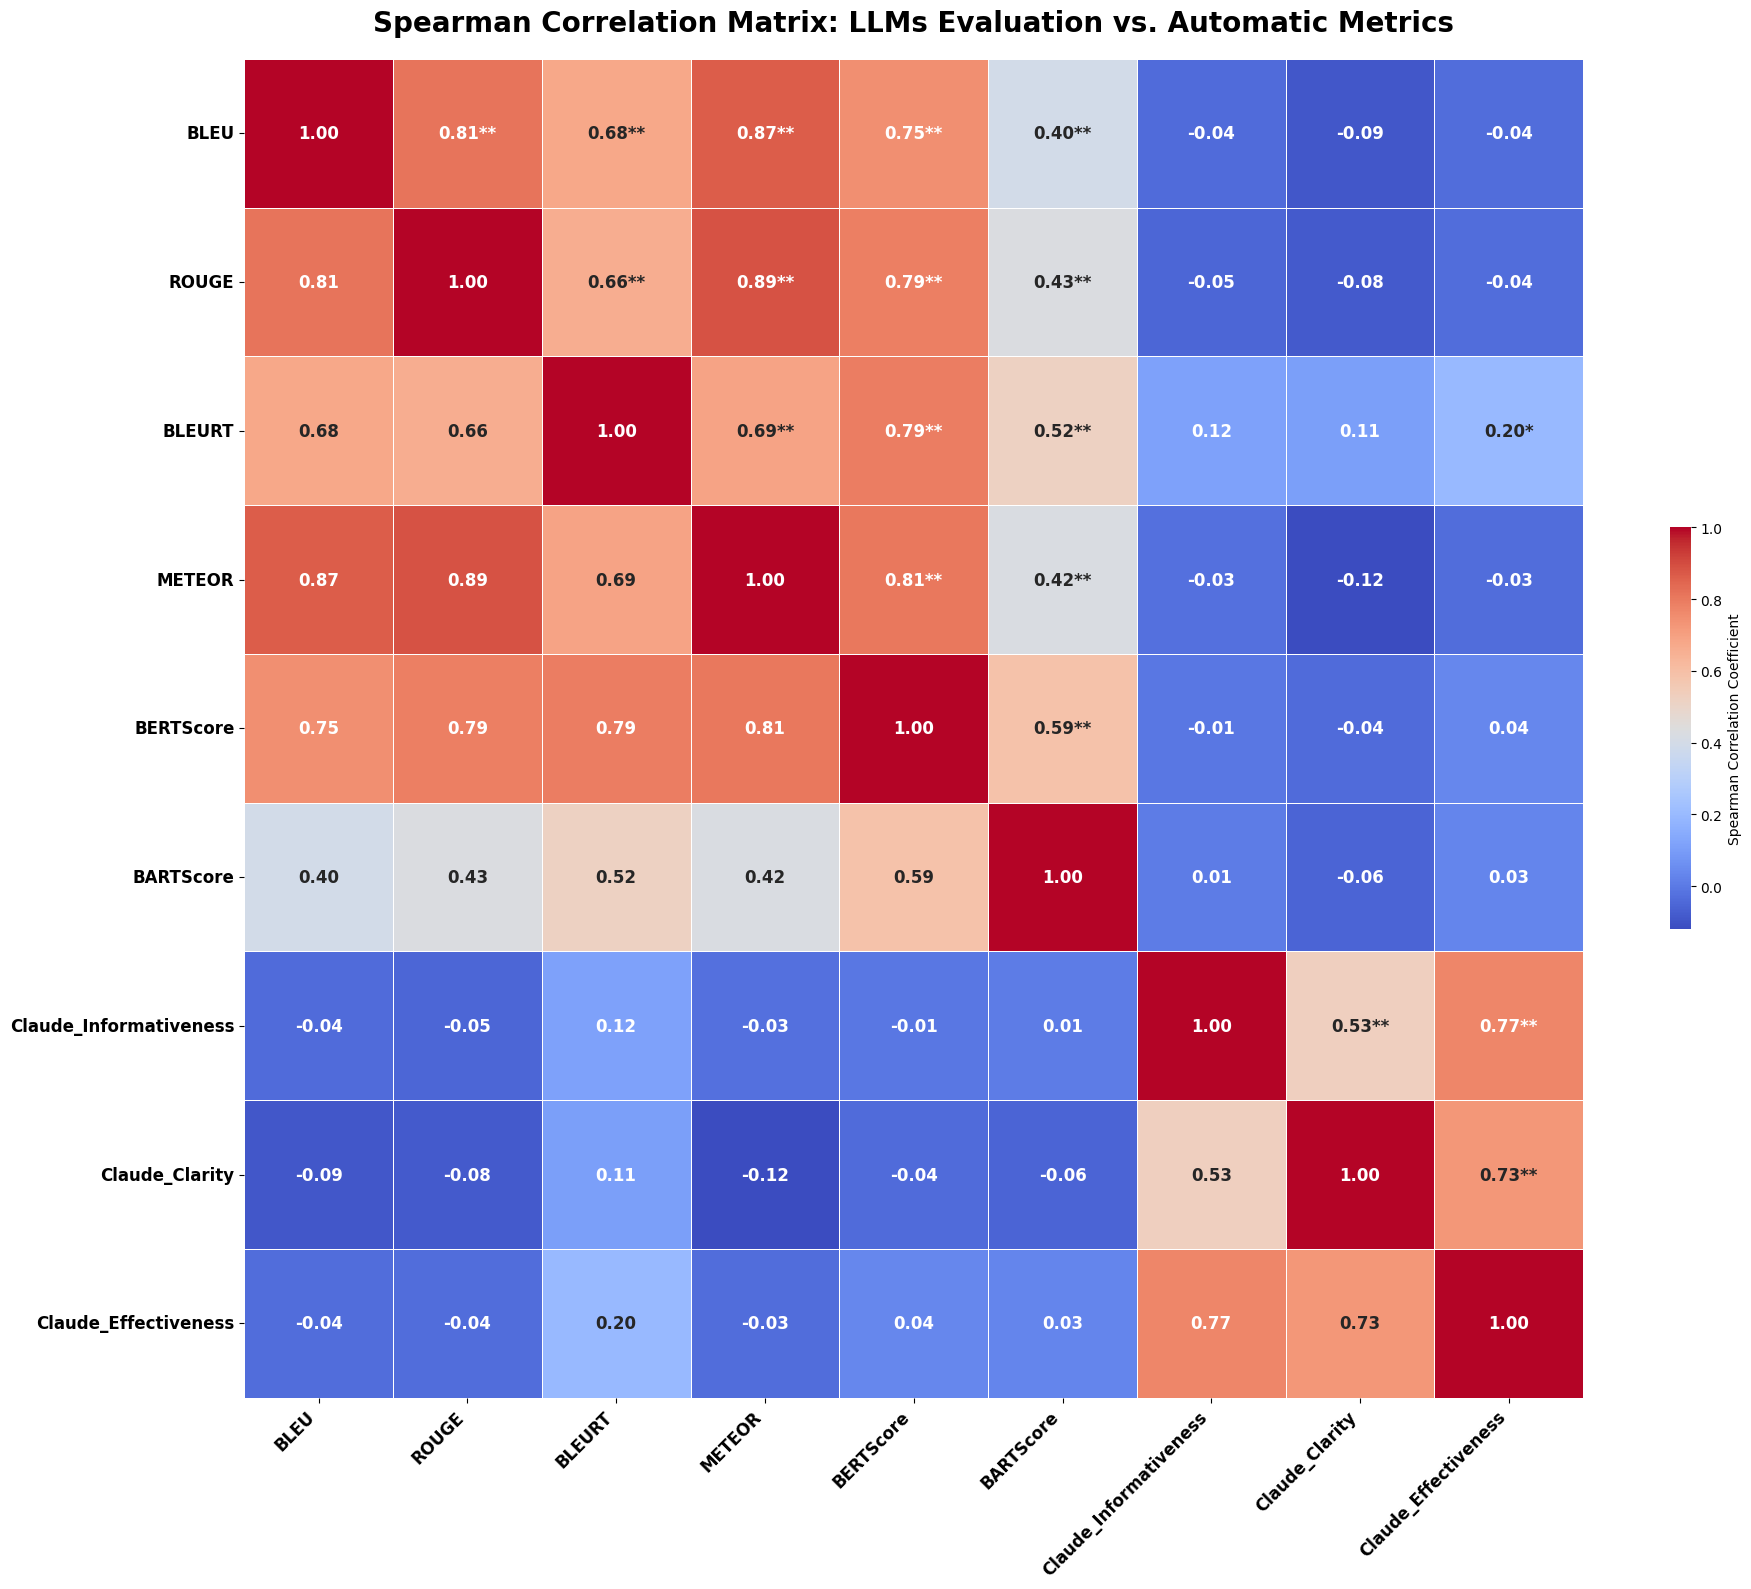

Source data for this figure (header and first rows):
BLEU, ROUGE, BLEURT, METEOR, BERTScore, BARTScore, Claude_Informativeness, Claude_Clarity, Claude_Effectiveness
0.05439, 0.3902, 0.6223, 0.3173, 0.3781, 0.602, 6, 7, 6
0.05413, 0.3636, 0.7067, 0.3587, 0.4258, 0.747, 6, 6, 6
0.1283, 0.4242, 0.6637, 0.4422, 0.5107, 0.7206, 6, 7, 6
0.0127, 0.1569, 0.5453, 0.1385, 0.2675, 0.6532, 6, 7, 6
0.03773, 0.2273, 0.7199, 0.2309, 0.4176, 0.7647, 6, 6, 6
0.06238, 0.3099, 0.5348, 0.2298, 0.3275, 0.5934, 6, 6, 5
0.07837, 0.4, 0.7175, 0.3346, 0.3589, 0.7979, 6, 7, 6
0.05774, 0.2778, 0.5604, 0.41, 0.3785, 0.6465, 6, 5, 6
0.01704, 0.1951, 0.4468, 0.1163, 0.2633, 0.6715, 6, 6, 6
0.01081, 0.2051, 0.4929, 0.07326, 0.1742, 0.6266, 7, 7, 7
0.137, 0.7407, 0.7933, 0.5623, 0.8124, 0.7703, 6, 6, 5
0.1976, 0.5455, 0.7887, 0.5837, 0.5081, 0.7762, 6, 6, 5
0.05876, 0.2222, 0.6399, 0.2889, 0.4214, 0.7424, 6, 7, 6
0.00936, 0.2667, 0.4509, 0.1857, 0.1994, 0.6125, 6, 7, 6
0.1042, 0.4706, 0.7045, 0.5803, 0.4978, 0.7141, 4, 5, 4
0.1529, 0.6207, 0.8186, 0.4726, 0.7119, 0.8205, 6, 7, 6
0.1264, 0.3556, 0.6863, 0.351, 0.4727, 0.6704, 6, 6, 6
0.01915, 0.08, 0.5122, 0.09091, 0.2006, 0.6311, 6, 7, 6
0.07922, 0.4615, 0.7132, 0.4777, 0.5179, 0.7272, 6, 7, 6
0.2272, 0.75, 0.7327, 0.7934, 0.6398, 0.7323, 5, 6, 5
0.05125, 0.3673, 0.5761, 0.271, 0.4921, 0.6916, 5, 6, 5
0.004432, 0.2319, 0.5205, 0.147, 0.33, 0.7938, 5, 6, 5
0.08493, 0.3478, 0.7285, 0.3947, 0.5957, 0.7497, 6, 7, 6
0.0284, 0.3333, 0.7455, 0.2793, 0.4101, 0.5991, 6, 7, 6
0.1195, 0.5517, 0.7504, 0.6263, 0.4736, 0.5919, 6, 6, 6
0.005444, 0.24, 0.3651, 0.1373, 0.2942, 0.6112, 5, 6, 4
0.01487, 0.1351, 0.4243, 0.09965, 0.2267, 0.6734, 6, 6, 6
0.1446, 0.4167, 0.7783, 0.4327, 0.6209, 0.814, 6, 7, 6
0.009395, 0.1739, 0.5348, 0.1321, 0.3017, 0.6658, 6, 6, 6
0.03037, 0.1765, 0.496, 0.1462, 0.2982, 0.7279, 5, 6, 5
0.1196, 0.2222, 0.5506, 0.3641, 0.3315, 0.5321, 5, 6, 4
0.01047, 0.2121, 0.3918, 0.1669, 0.2802, 0.6162, 6, 7, 6
0.02148, 0, 0.263, 0.06173, 0.1218, 0.6318, 5, 6, 4
0.05326, 0.3226, 0.6933, 0.2995, 0.5889, 0.6408, 5, 6, 5
0.09247, 0.375, 0.659, 0.3619, 0.4475, 0.7064, 5, 6, 5
0.008379, 0.2273, 0.4348, 0.1475, 0.3343, 0.6297, 6, 6, 6
0.003466, 0.08511, 0.4309, 0.1314, 0.1925, 0.6231, 6, 7, 6
0.0007565, 0.1429, 0.4824, 0.08047, 0.3258, 0.665, 5, 6, 5
0.08054, 0.4, 0.6632, 0.4782, 0.5191, 0.6912, 6, 6, 6
0.08017, 0.4, 0.5501, 0.1923, 0.3327, 0.7064, 4, 6, 4
0.05096, 0.4, 0.5688, 0.2231, 0.4519, 0.6207, 6, 6, 5
0.01785, 0.2051, 0.5336, 0.1494, 0.3361, 0.5333, 6, 7, 6
0.03213, 0.2807, 0.5178, 0.2121, 0.3374, 0.6985, 6, 7, 5
0.05817, 0.3077, 0.5463, 0.2973, 0.2736, 0.5812, 6, 7, 6
0.4575, 0.72, 0.7788, 0.7205, 0.7067, 0.8743, 6, 5, 6
0.03086, 0.3273, 0.5006, 0.2914, 0.2464, 0.6473, 6, 5, 4
0.02304, 0.2545, 0.4758, 0.2101, 0.3681, 0.7373, 6, 6, 5
0.02278, 0.1667, 0.3877, 0.1235, 0.1362, 0.5999, 6, 7, 6
0.3365, 0.64, 0.7866, 0.5214, 0.7274, 0.8141, 6, 7, 6
0.1236, 0.5, 0.6932, 0.4563, 0.3596, 0.701, 5, 6, 5
0.02353, 0.5161, 0.4548, 0.4881, 0.4248, 0.7203, 4, 5, 4
0.07756, 0.3784, 0.6172, 0.376, 0.4493, 0.6944, 5, 6, 5
0.06837, 0.5882, 0.6902, 0.6657, 0.5591, 0.7373, 6, 6, 5
0.03027, 0.2222, 0.6496, 0.2206, 0.4254, 0.7956, 7, 7, 7
0.001155, 0.08791, 0.361, 0.0577, 0.1905, 0.5974, 6, 6, 5
0.2575, 0.5185, 0.5219, 0.5321, 0.3801, 0.5786, 6, 6, 5
0.01851, 0.25, 0.5705, 0.1734, 0.3651, 0.6602, 5, 6, 5
0.1232, 0.4091, 0.7051, 0.3879, 0.3989, 0.7168, 6, 7, 6
0.1821, 0.5385, 0.5634, 0.5847, 0.4601, 0.725, 5, 6, 5
0.03364, 0.3077, 0.6396, 0.2733, 0.5158, 0.7784, 6, 5, 5
... 41 more rows
